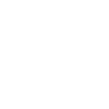
t = 0.00 s
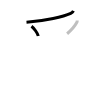
t = 2.25 s
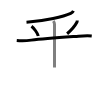
t = 4.50 s
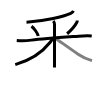
t = 6.50 s
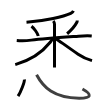
t = 8.75 s
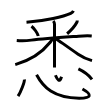
t = 11.00 s

The animated SVG that drew these frames (rendered in a browser with its animation timeline set to each time). Animation: 11 SMIL elements (animate=11); one cycle of 11.00 s.

<svg width="109px" height="109px" viewBox="0 0 px 109px" xmlns="http://www.w3.org/2000/svg" xmlns:xlink="http://www.w3.org/1999/xlink" xml:space="preserve" version="1.1"  baseProfile="full">
<path d="M73.43,10.89c-0.43,0.98-1.34,1.86-2.68,2.47c-7.12,3.26-24.97,7.53-44.25,8.89" style="fill:none;stroke:black;stroke-width:3;opacity:0">
  <animate attributeType="CSS" attributeName="opacity" from="0" to="1" begin="0s" dur="1s" repeatCount="0" fill="freeze" />
</path>
<path d="M31.5,26.25c2.45,1.82,6.14,6.95,6.75,9.77" style="fill:none;stroke:black;stroke-width:3;opacity:0">
  <animate attributeType="CSS" attributeName="opacity" from="0" to="1" begin="1s" dur="1s" repeatCount="0" fill="freeze" />
</path>
<path d="M77.26,20.5c0,1-0.23,1.69-0.67,2.3c-1.81,3.42-4.1,6.33-9.47,10.95" style="fill:none;stroke:black;stroke-width:3;opacity:0">
  <animate attributeType="CSS" attributeName="opacity" from="0" to="1" begin="2s" dur="1s" repeatCount="0" fill="freeze" />
</path>
<path d="M16.75,40.42c4.84,0.42,9.68,0.27,14.52-0.3c13.44-1.59,34.23-3,47.35-3.96c4.41-0.32,8.76-0.63,13.13-0.19" style="fill:none;stroke:black;stroke-width:3;opacity:0">
  <animate attributeType="CSS" attributeName="opacity" from="0" to="1" begin="3s" dur="1s" repeatCount="0" fill="freeze" />
</path>
<path d="M53.25,21c0.94,0.94,1.25,2.12,1.25,3.22c0,0.78,0,21.36,0,34.28c0,4.08,0,7.38,0,9" style="fill:none;stroke:black;stroke-width:3;opacity:0">
  <animate attributeType="CSS" attributeName="opacity" from="0" to="1" begin="4s" dur="1s" repeatCount="0" fill="freeze" />
</path>
<path d="M52.25,38.69C52,40,51,41.25,49.98,42.54c-7.09,8.9-19.44,17.82-34.73,22.05" style="fill:none;stroke:black;stroke-width:3;opacity:0">
  <animate attributeType="CSS" attributeName="opacity" from="0" to="1" begin="5s" dur="1s" repeatCount="0" fill="freeze" />
</path>
<path d="M56,38.68c3.62,2.45,13.75,9.82,22.13,15.51c4.29,2.91,8.91,5.07,13.87,6.43" style="fill:none;stroke:black;stroke-width:3;opacity:0">
  <animate attributeType="CSS" attributeName="opacity" from="0" to="1" begin="6s" dur="1s" repeatCount="0" fill="freeze" />
</path>
<path d="M24.4,79.45c0.32,2.39-3.73,12.68-6.32,16.67" style="fill:none;stroke:black;stroke-width:3;opacity:0">
  <animate attributeType="CSS" attributeName="opacity" from="0" to="1" begin="7s" dur="1s" repeatCount="0" fill="freeze" />
</path>
<path d="M36.58,74.8c6.61,12.44,17.06,23.23,42.53,23.39c12.29,0.08,13.6-3.57,3.34-9.23" style="fill:none;stroke:black;stroke-width:3;opacity:0">
  <animate attributeType="CSS" attributeName="opacity" from="0" to="1" begin="8s" dur="1s" repeatCount="0" fill="freeze" />
</path>
<path d="M55.41,75.25c1.88,4.3,4.12,8.1,6.13,1.52" style="fill:none;stroke:black;stroke-width:3;opacity:0">
  <animate attributeType="CSS" attributeName="opacity" from="0" to="1" begin="9s" dur="1s" repeatCount="0" fill="freeze" />
</path>
<path d="M78.38,68.98c5.62,2.64,9.74,5.39,13.6,10.34" style="fill:none;stroke:black;stroke-width:3;opacity:0">
  <animate attributeType="CSS" attributeName="opacity" from="0" to="1" begin="10s" dur="1s" repeatCount="0" fill="freeze" />
</path>
</svg>
